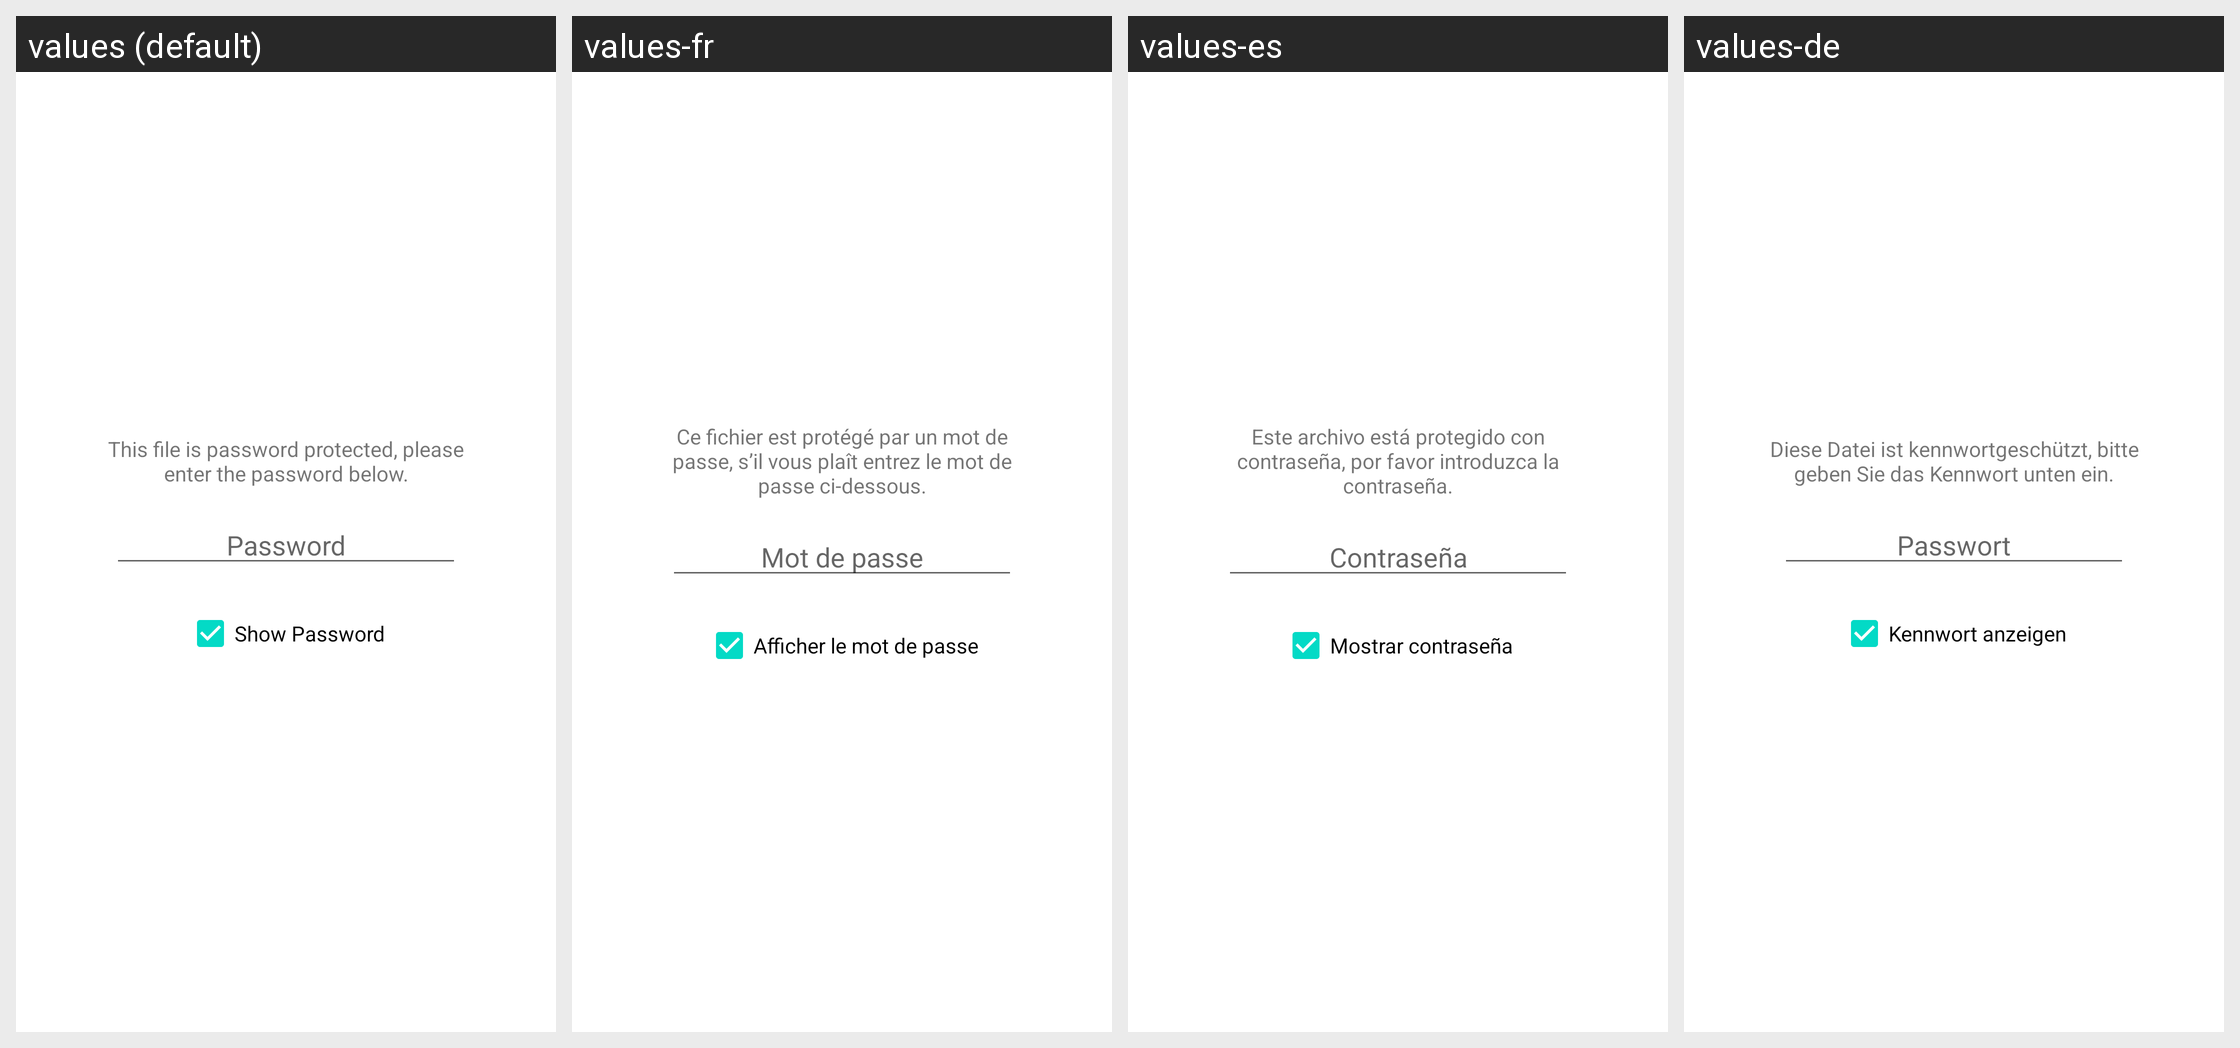

For this localized Android screen grid, give each drawn string resource with its value in every locale shown.
Android screen res/layout/controls_fragment_tabbed_sub_password_view.xml rendered under 4 locales, left to right: values (default), values-fr, values-es, values-de. Device: Nexus 5 (rendered at 1080×1920; each locale shown at half size, 540×960, under a caption strip naming it); theme Theme.MaterialComponents.DayNight.NoActionBar.
Other locales in the repository, not shown: values-ar, values-ca, values-cs, values-da, values-fa, values-ga-rIE, values-hi, values-hu, values-id, values-it, values-ja, values-nl, values-pl, values-pt-rBR, values-ru, values-tr, values-zh-rCN, values-zh-rHK.
Strings drawn on this screen, with the default value and each locale's value (text and hints the layout hard-codes, and strings that could not be matched under every locale, appear in the picture but are not listed):

dialog_password_message
  values: This file is password protected, please enter the password below.
  values-fr: Ce fichier est protégé par un mot de passe, s’il vous plaît entrez le mot de passe ci-dessous.
  values-es: Este archivo está protegido con contraseña, por favor introduzca la contraseña.
  values-de: Diese Datei ist kennwortgeschützt, bitte geben Sie das Kennwort unten ein.

password
  values: Password
  values-fr: Mot de passe
  values-es: Contraseña
  values-de: Passwort

show_password_option
  values: Show Password
  values-fr: Afficher le mot de passe
  values-es: Mostrar contraseña
  values-de: Kennwort anzeigen
